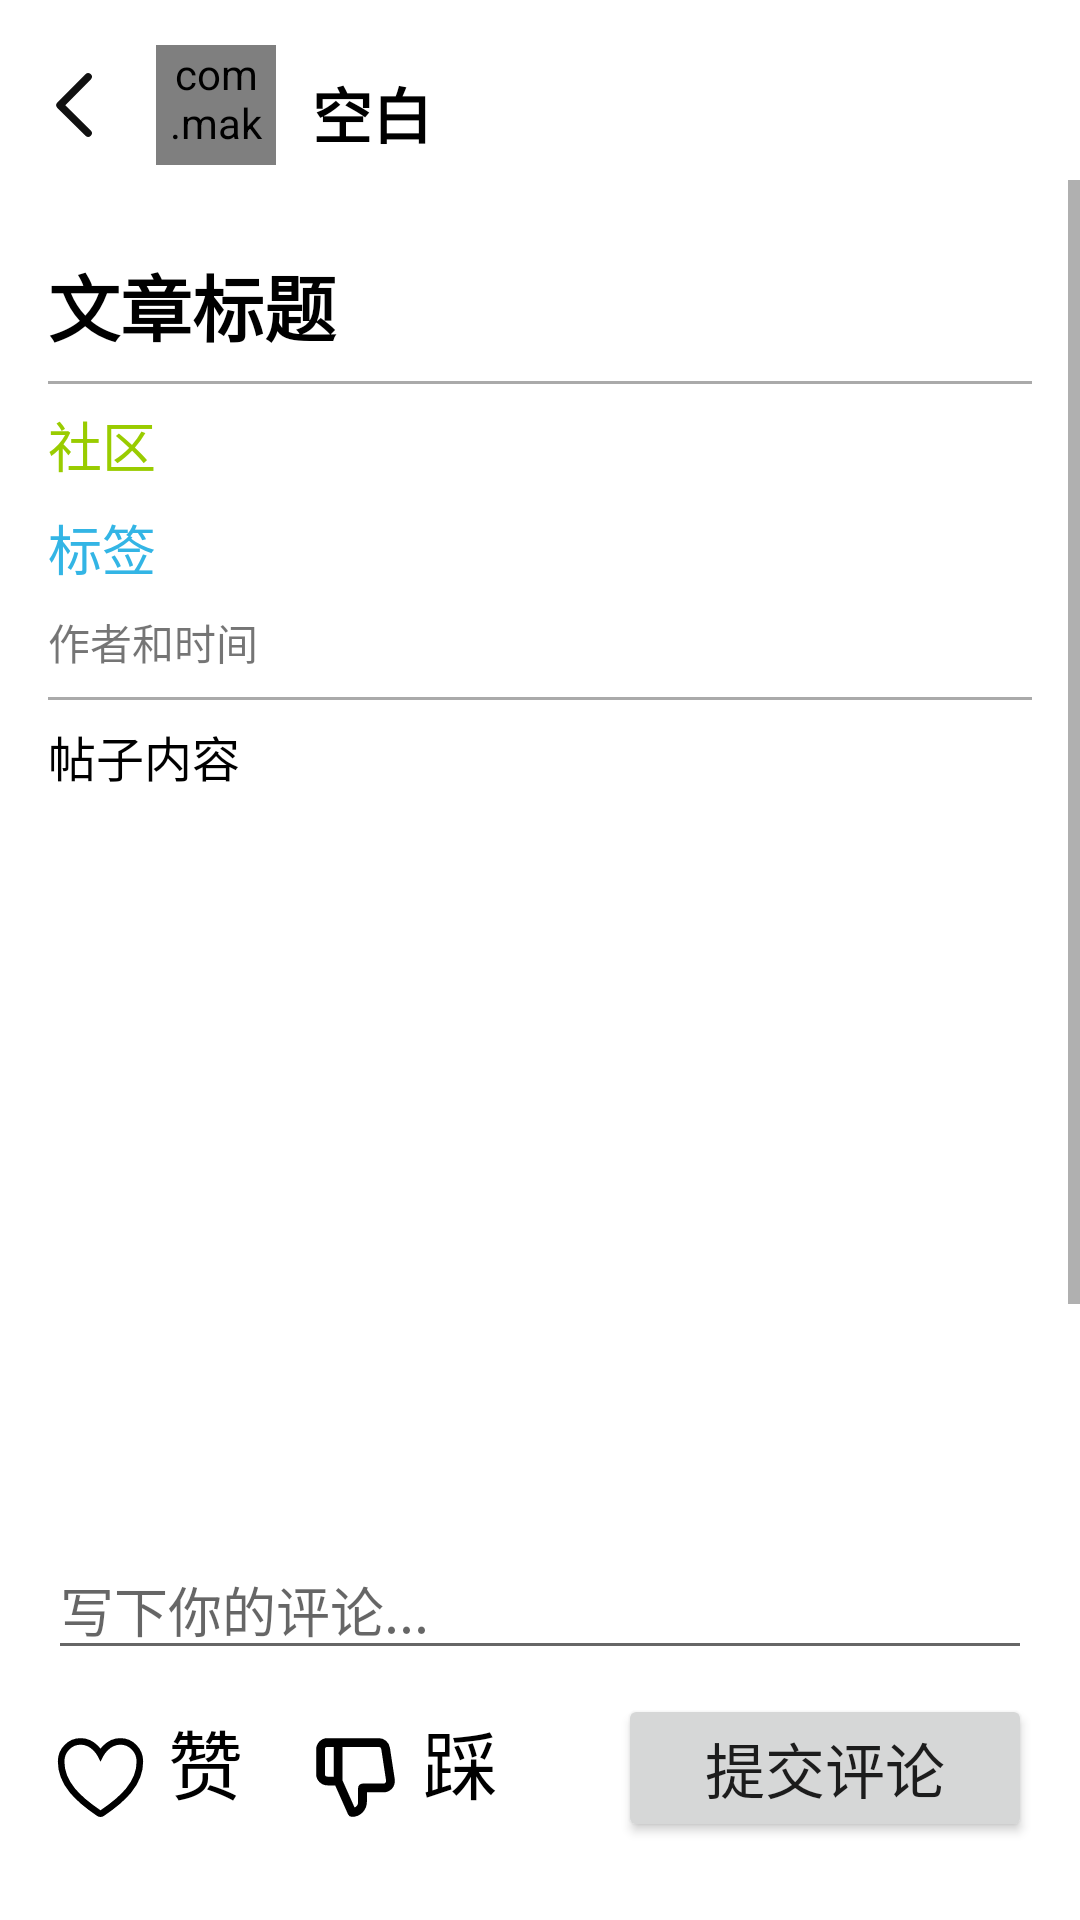

Write the Android layout XML for this screen, with the resource values it uses.
<!-- AndroidManifest.xml: application theme Theme.Android_demo.NoActionBar -->
<!-- res/layout/post_detail.xml -->
<?xml version="1.0" encoding="utf-8"?>
<LinearLayout xmlns:android="http://schemas.android.com/apk/res/android"
    android:layout_width="match_parent"
    android:layout_height="wrap_content"
    xmlns:app="http://schemas.android.com/apk/res-auto"
    android:orientation="vertical"
    android:paddingBottom="10dp">

    <LinearLayout
        android:layout_width="match_parent"
        android:layout_height="wrap_content"
        android:paddingTop="5dp"
        android:paddingBottom="5dp"
        android:layout_marginTop="10dp"
        android:orientation="horizontal">
        <ImageView
            android:id="@+id/iv_postDetailBack"
            android:layout_marginStart="10dp"
            android:layout_marginTop="5dp"
            android:layout_width="30dp"
            android:layout_height="30dp"
            android:background="@drawable/ic_back"/>
        <com.makeramen.roundedimageview.RoundedImageView
            android:id="@+id/iv_postDetailAvatar"
            android:layout_width="40dp"
            android:layout_height="40dp"
            app:layout_constraintStart_toStartOf="parent"
            app:layout_constraintTop_toTopOf="parent"
            android:layout_marginStart="12dp"
            android:src="@drawable/avatar0"
            app:riv_corner_radius_bottom_left="20dp"
            app:riv_corner_radius_bottom_right="20dp"
            app:riv_corner_radius_top_left="20dp"
            app:riv_corner_radius_top_right="20dp"
            android:scaleType="centerCrop"/>
        <TextView
            android:id="@+id/tv_postDetailUsername"
            android:layout_width="match_parent"
            android:layout_height="30dp"
            android:layout_marginStart="12dp"
            android:layout_marginTop="8dp"
            android:textColor="@color/black"
            android:textStyle="bold"
            android:textSize="20sp"
            android:text="空白" />
    </LinearLayout>

    <ScrollView
        android:layout_width="match_parent"
        android:layout_height="0dp"
        android:layout_weight="1">

        <RelativeLayout
            android:layout_width="match_parent"
            android:layout_height="wrap_content"
            android:padding="16dp">

            
            <TextView
                android:id="@+id/postDetailTitle"
                android:layout_width="match_parent"
                android:layout_height="wrap_content"
                android:layout_alignParentTop="true"
                android:layout_marginTop="8dp"
                android:text="文章标题"
                android:textColor="@android:color/black"
                android:textSize="24sp"
                android:textStyle="bold" />

            
            <View
                android:id="@+id/divider1"
                android:layout_width="match_parent"
                android:layout_height="1dp"
                android:layout_below="@id/postDetailTitle"
                android:layout_marginTop="8dp"
                android:layout_marginBottom="8dp"
                android:background="@android:color/darker_gray" />

            
            <TextView
                android:id="@+id/postDetailCommunityName"
                android:layout_width="match_parent"
                android:layout_height="wrap_content"
                android:layout_below="@id/postDetailTitle"
                android:layout_alignParentStart="true"
                android:layout_marginTop="16dp"
                android:text="社区"
                android:textColor="@android:color/holo_green_light"
                android:textSize="18sp" />

            
            <TextView
                android:id="@+id/postDetailTagList"
                android:layout_width="match_parent"
                android:layout_height="wrap_content"
                android:layout_below="@id/postDetailCommunityName"
                android:layout_alignParentStart="true"
                android:layout_marginTop="8dp"
                android:text="标签"
                android:textColor="@android:color/holo_blue_light"
                android:textSize="18sp" />

            
            <TextView
                android:id="@+id/postDetailUsername"
                android:layout_width="match_parent"
                android:layout_height="wrap_content"
                android:layout_below="@id/postDetailTagList"
                android:layout_alignParentStart="true"
                android:layout_marginTop="8dp"
                android:text="作者和时间"
                android:textSize="14sp" />

            
            <View
                android:id="@+id/divider2"
                android:layout_width="match_parent"
                android:layout_height="1dp"
                android:layout_below="@id/postDetailUsername"
                android:layout_marginTop="8dp"
                android:layout_marginBottom="8dp"
                android:background="@android:color/darker_gray" />

            
            <TextView
                android:id="@+id/postDetailContent"
                android:layout_width="match_parent"
                android:layout_height="wrap_content"
                android:layout_below="@id/postDetailUsername"
                android:layout_marginTop="16dp"
                android:text="帖子内容"
                android:textColor="@android:color/black"
                android:textSize="16sp" />
            <ImageView
                android:id="@+id/image"
                android:layout_width="200dp"
                android:layout_height="200dp"
                android:layout_marginTop="20dp"
                android:layout_below="@id/postDetailContent"
                />
            
            <View
                android:id="@+id/divider3"
                android:layout_width="match_parent"
                android:layout_height="2dp"
                android:layout_below="@id/image"
                android:layout_marginTop="16dp"
                android:layout_marginBottom="8dp"
                android:background="@android:color/background_dark" />

            <TextView
                android:id="@+id/comment"
                android:layout_width="match_parent"
                android:layout_height="wrap_content"
                android:layout_below="@id/image"
                android:layout_marginTop="36dp"
                android:text="评论区"
                android:textColor="@android:color/black"
                android:textSize="24sp"
                android:textStyle="bold" />

            <androidx.recyclerview.widget.RecyclerView
                android:id="@+id/rv_comment"
                android:layout_width="match_parent"
                android:layout_height="wrap_content"
                android:divider="@android:color/darker_gray"
                android:layout_below="@+id/comment"
                android:dividerHeight="1dp" />










        </RelativeLayout>

    </ScrollView>

    
    <LinearLayout
        android:layout_width="match_parent"
        android:layout_height="wrap_content"
        android:orientation="vertical"
        android:padding="16dp">

        
        <EditText
            android:id="@+id/commentEditText"
            android:layout_width="match_parent"
            android:layout_height="wrap_content"
            android:layout_marginBottom="8dp"
            android:hint="写下你的评论..." />

        <LinearLayout
            android:layout_width="match_parent"
            android:layout_height="wrap_content"
            android:orientation="horizontal">

            
            <CheckBox
                android:id="@+id/detail_up"
                android:layout_width="35dp"
                android:layout_height="35dp"
                android:layout_marginEnd="5dp"
                android:background="@drawable/select_love"
                android:button="@null" />

            <TextView
                android:layout_width="wrap_content"
                android:layout_height="wrap_content"
                android:layout_marginEnd="20dp"
                android:text="赞"
                android:textColor="@color/black"
                android:textSize="25sp" />


            
            <CheckBox
                android:id="@+id/detail_down"
                android:layout_width="35dp"
                android:layout_height="35dp"
                android:layout_marginEnd="5dp"
                android:background="@drawable/select_down"
                android:button="@null" />

            <TextView
                android:layout_width="wrap_content"
                android:layout_height="wrap_content"
                android:layout_marginEnd="40dp"
                android:text="踩"
                android:textColor="@color/black"
                android:textSize="25sp" />

            
            <Button
                android:layout_width="0dp"
                android:layout_height="wrap_content"
                android:layout_weight="1"
                android:onClick="submitComment"
                android:text="提交评论"
                android:textSize="20sp" />

        </LinearLayout>

    </LinearLayout>

</LinearLayout>
<!-- resources referenced by this layout -->
<resources>
  <color name="black">#FF000000</color>
  <!-- drawable ic_back (drawable) -->
  <vector xmlns:android="http://schemas.android.com/apk/res/android"
      android:width="32dp"
      android:height="32dp"
      android:viewportWidth="1024"
      android:viewportHeight="1024">
      <path
          android:fillColor="#111111"
          android:pathData="M631.04 161.941333a42.666667 42.666667 0 0 1 63.061333 57.386667l-2.474666 2.730667-289.962667 292.245333 289.706667 287.402667a42.666667 42.666667 0 0 1 2.730666 57.6l-2.474666 2.752a42.666667 42.666667 0 0 1-57.6 2.709333l-2.752-2.474667-320-317.44a42.666667 42.666667 0 0 1-2.709334-57.6l2.474667-2.752 320-322.56z" />
  </vector>
  <!-- drawable select_down (drawable) -->
  <selector xmlns:android="http://schemas.android.com/apk/res/android">
      <item
          android:state_checked="true"
          android:drawable="@drawable/ic_down2" />
      <item
          android:state_checked="false"
          android:drawable="@drawable/ic_down" />
  </selector>
  <!-- drawable select_love (drawable) -->
  <selector xmlns:android="http://schemas.android.com/apk/res/android">
      <item
          android:state_checked="true"
          android:drawable="@drawable/ic_love2" />
      <item
          android:state_checked="false"
          android:drawable="@drawable/ic_love" />
  </selector>
  <style name="Theme.Android_demo.NoActionBar">
          <item name="windowActionBar">false</item>
          <item name="windowNoTitle">true</item>
      </style>
  <!-- drawable ic_down (drawable) -->
  <vector xmlns:android="http://schemas.android.com/apk/res/android"
      android:width="24dp"
      android:height="24dp"
      android:viewportWidth="24"
      android:viewportHeight="24">
  
      <path
          android:fillColor="#000000"
          android:pathData="M11.2 21a1 1 0 0 1-.914-.594L7.351 13.8H5.6a2.615 2.615 0 0 1-1.838-.761A2.59 2.59 0 0 1 3 11.2V5.6c0-.685.277-1.354.762-1.838A2.615 2.615 0 0 1 5.6 3h11.707a2.6 2.6 0 0 1 2.561 2.21l1.103 7.198c.057.369.031.755-.072 1.115a2.61 2.61 0 0 1-1.432 1.648 2.615 2.615 0 0 1-1.096.228H14.6v2.2c0 .907-.354 1.761-.994 2.403A3.38 3.38 0 0 1 11.2 21ZM9 12.587l2.792 6.282a1.401 1.401 0 0 0 .807-1.27v-3.2a1 1 0 0 1 1-1h4.783c.08-.009.184-.017.264-.052a.607.607 0 0 0 .33-.38.617.617 0 0 0 .018-.256l-1.104-7.2A.598.598 0 0 0 17.298 5H9v7.587ZM5.6 5a.6.6 0 0 0-.6.6v5.6a.599.599 0 0 0 .6.6H7V5H5.6Z" />
  
  </vector>
  <!-- drawable ic_love2 (drawable) -->
  <vector xmlns:android="http://schemas.android.com/apk/res/android"
      android:width="512dp"
      android:height="512dp"
      android:viewportWidth="512"
      android:viewportHeight="512">
  
      <path
          android:fillColor="@color/red"
          android:strokeColor="@color/red"
          android:strokeWidth="32"
          android:pathData="M352.92 80C288 80 256 144 256 144s-32-64-96.92-64c-52.76 0-94.54 44.14-95.08 96.81c-1.1 109.33 86.73 187.08 183 252.42a16 16 0 0 0 18 0c96.26-65.34 184.09-143.09 183-252.42c-.54-52.67-42.32-96.81-95.08-96.81z" />
  </vector>
  <!-- drawable ic_love (drawable) -->
  <vector xmlns:android="http://schemas.android.com/apk/res/android"
      android:width="512dp"
      android:height="512dp"
      android:viewportWidth="512"
      android:viewportHeight="512">
  
      <path
          android:fillColor="#00000000"
          android:strokeColor="@android:color/black"
          android:strokeWidth="32"
          android:pathData="M352.92 80C288 80 256 144 256 144s-32-64-96.92-64c-52.76 0-94.54 44.14-95.08 96.81c-1.1 109.33 86.73 187.08 183 252.42a16 16 0 0 0 18 0c96.26-65.34 184.09-143.09 183-252.42c-.54-52.67-42.32-96.81-95.08-96.81z" />
  </vector>
  <color name="red">#ff0000</color>
</resources>
